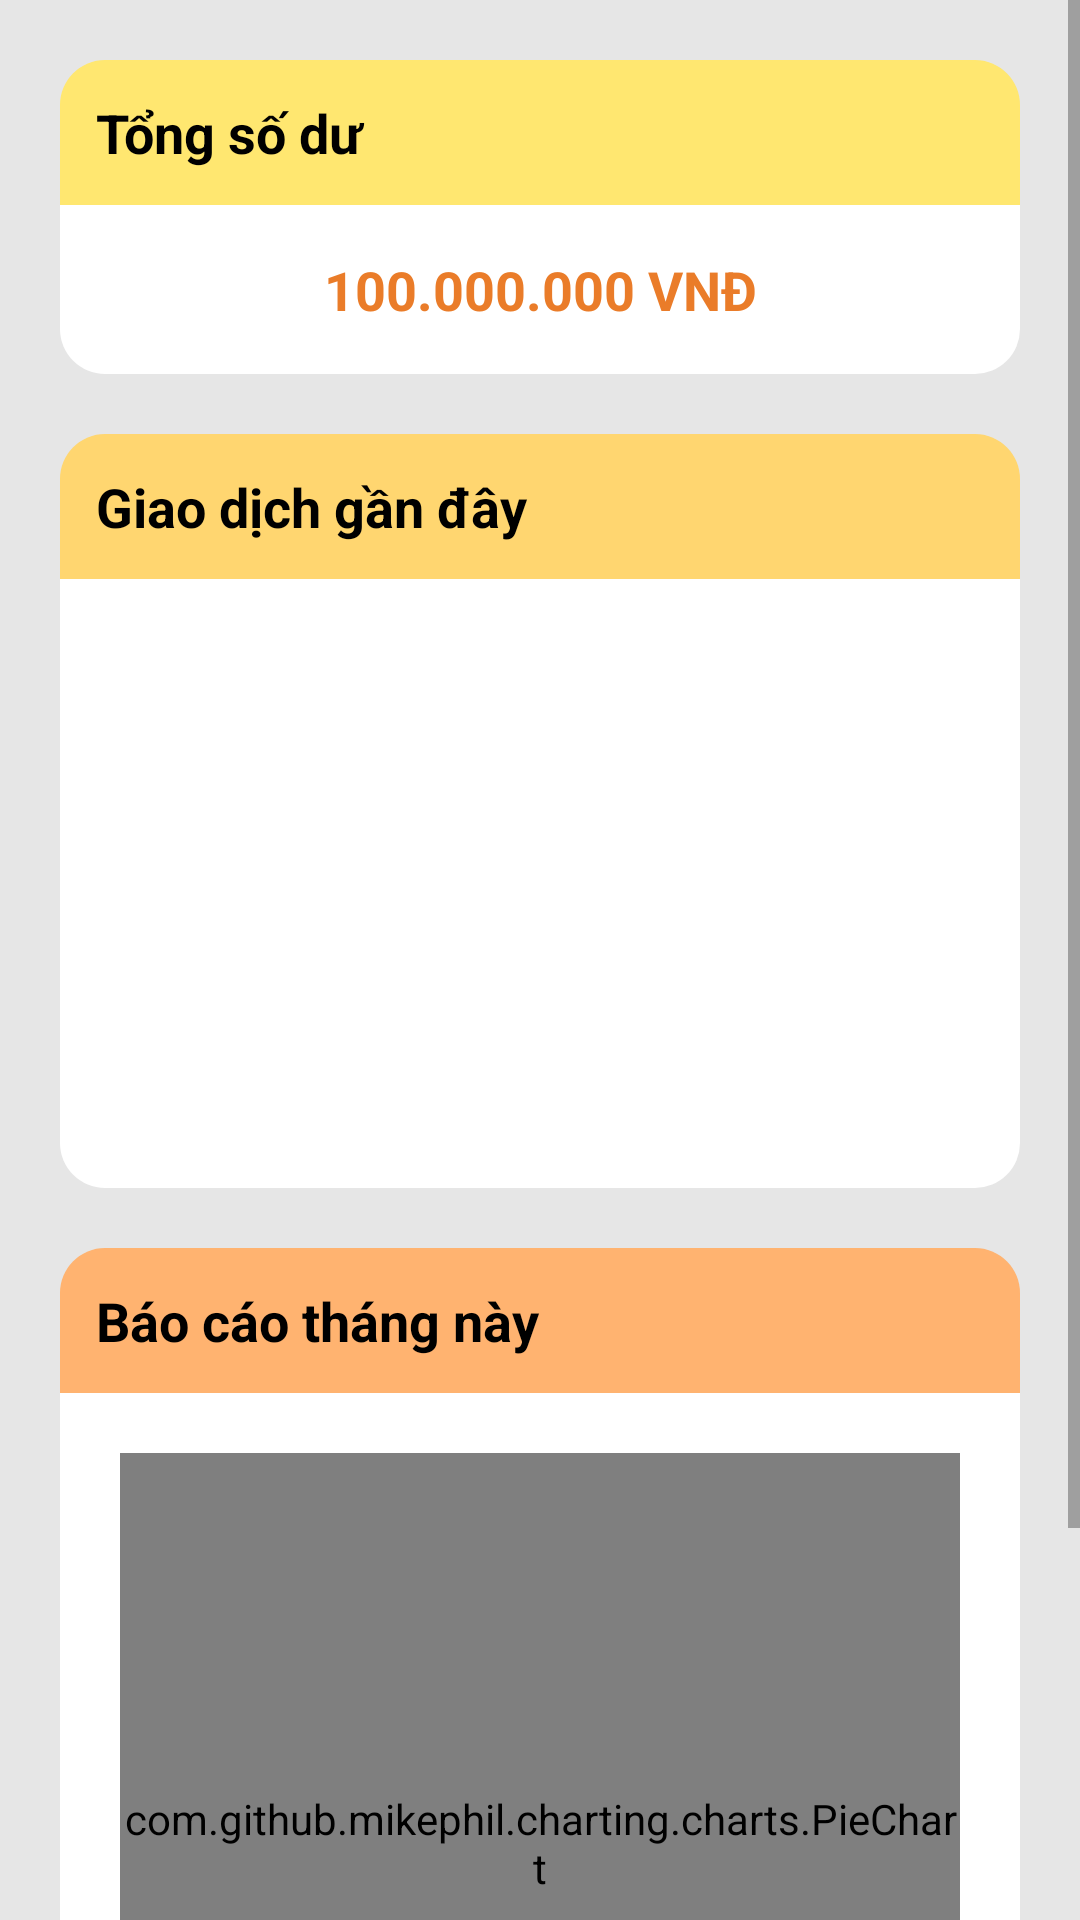

Layout XML and referenced resources for this Android screen:
<!-- AndroidManifest.xml: application theme Theme.MyMoney -->
<!-- res/layout/main.xml -->
<?xml version="1.0" encoding="utf-8"?>
<LinearLayout xmlns:android="http://schemas.android.com/apk/res/android"
    android:layout_width="match_parent"
    android:layout_height="match_parent"
    android:orientation="vertical"
    xmlns:tools="http://schemas.android.com/tools"
    android:background="#E6E6E6">

    <ScrollView
        android:id="@+id/scrollView"
        android:layout_width="match_parent"
        android:layout_height="match_parent">

        <LinearLayout
            android:layout_width="match_parent"
            android:layout_height="match_parent"
            android:orientation="vertical"
            android:padding="20dp">
            <LinearLayout
                android:id="@+id/Sum"
                android:layout_width="match_parent"
                android:layout_height="wrap_content"
                android:orientation="vertical">
                <TextView
                    android:layout_width="match_parent"
                    android:layout_height="wrap_content"
                    android:padding="12dp"
                    android:text="Tổng số dư"
                    android:textSize="18dp"
                    android:textStyle="bold"
                    android:textColor="@android:color/black"
                    android:background="@drawable/bg_yellow_corner_16"/>

                <TextView
                    android:id="@+id/TongSoDu"
                    android:layout_width="match_parent"
                    android:layout_height="wrap_content"
                    android:padding="16dp"
                    android:textStyle="bold"
                    android:text="100.000.000 VNĐ"
                    android:textSize="18dp"
                    android:gravity="center"
                    android:background="@drawable/bg_white_corner_16_2"
                    android:textColor="@color/text"
                    android:layout_marginBottom="20dp"/>
            </LinearLayout>

            <LinearLayout
                android:id="@+id/GanDay"
                android:layout_width="match_parent"
                android:layout_height="wrap_content"
                android:orientation="vertical"
                android:background="@drawable/bg_white_corner_16"
                android:layout_marginBottom="20dp">

                <TextView
                    android:layout_width="match_parent"
                    android:layout_height="wrap_content"
                    android:padding="12dp"
                    android:text="Giao dịch gần đây"
                    android:textSize="18dp"
                    android:textStyle="bold"
                    android:textColor="@android:color/black"
                    android:background="@drawable/bg_cam_corner_16_text"/>

                <ListView
                    android:id="@+id/lv_giaodich"
                    android:layout_width="match_parent"
                    android:layout_height="203dp"
                    android:padding="5dp"
                    android:background="@drawable/bg_white_corner_16_2"
                    android:textColor="@android:color/black"
                    />

            </LinearLayout>

        <LinearLayout
            android:id="@+id/BaoCao"
            android:layout_width="match_parent"
            android:layout_height="wrap_content"
            android:orientation="vertical"
            android:background="@drawable/bg_white_corner_16"
            android:layout_marginBottom="20dp">

            <TextView
                android:layout_width="match_parent"
                android:layout_height="wrap_content"
                android:padding="12dp"
                android:text="Báo cáo tháng này"
                android:textSize="18dp"
                android:textStyle="bold"
                android:textColor="@android:color/black"
                android:background="@drawable/bg_camdam_corner_16_text"/>



            <LinearLayout
                android:layout_width="match_parent"
                android:layout_height="300dp"
                android:orientation="vertical"
                android:padding="20dp"
                android:background="@drawable/bg_white_corner_16_2">

                <com.github.mikephil.charting.charts.PieChart
                    android:id="@+id/piechart"
                    android:layout_width="match_parent"
                    android:layout_height="match_parent"
                    tools:ignore="MissingClass" />
            </LinearLayout>

        </LinearLayout>
        </LinearLayout>
    </ScrollView>


</LinearLayout>
<!-- resources referenced by this layout -->
<resources>
  <color name="text">#EA7C29</color>
  <!-- drawable bg_cam_corner_16_text (drawable-v24) -->
  <?xml version="1.0" encoding="utf-8"?>
  <shape xmlns:android="http://schemas.android.com/apk/res/android">
      <solid android:color="#FFD670"/>
      <corners android:topLeftRadius="15dp"
          android:topRightRadius="15dp"/>
  </shape>
  <!-- drawable bg_camdam_corner_16_text (drawable-v24) -->
  <?xml version="1.0" encoding="utf-8"?>
  <shape xmlns:android="http://schemas.android.com/apk/res/android">
      <solid android:color="#FFB370"/>
      <corners android:topLeftRadius="15dp"
          android:topRightRadius="15dp"/>
  </shape>
  <!-- drawable bg_white_corner_16_2 (drawable-v24) -->
  <?xml version="1.0" encoding="utf-8"?>
  <shape xmlns:android="http://schemas.android.com/apk/res/android">
      <solid android:color="@android:color/white"/>
      <corners android:bottomLeftRadius="15dp"
          android:bottomRightRadius="15dp"/>
  </shape>
  <!-- drawable bg_yellow_corner_16 (drawable-v24) -->
  <?xml version="1.0" encoding="utf-8"?>
  <shape xmlns:android="http://schemas.android.com/apk/res/android">
      <solid android:color="#FFE770"/>
      <corners android:topLeftRadius="15dp"
          android:topRightRadius="15dp"/>
  </shape>
  <style name="Theme.MyMoney" parent="Theme.AppCompat.DayNight.NoActionBar">
          
          <item name="colorPrimary">#3CBF86</item>
          <item name="colorPrimaryVariant">@color/purple_700</item>
          <item name="colorOnPrimary">@color/white</item>
          
          <item name="colorSecondary">@color/teal_200</item>
          <item name="colorSecondaryVariant">@color/teal_700</item>
          <item name="colorOnSecondary">@color/black</item>
          
          <item name="android:statusBarColor" tools:targetApi="l">?attr/colorPrimaryVariant</item>
          
      </style>
  <color name="purple_700">#2B2B2B</color>
  <color name="white">#FFFFFFFF</color>
  <color name="teal_200">#FF03DAC5</color>
  <color name="teal_700">#FF018786</color>
  <color name="black">#FF000000</color>
</resources>
